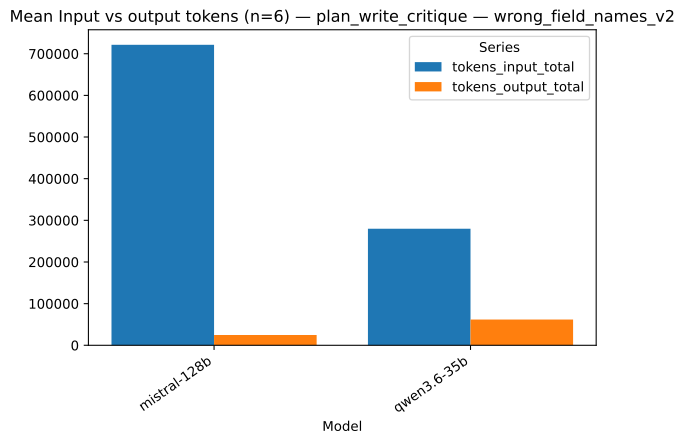

Source data for this figure (header and first rows):
strategy, model, series, value, n
plan_write_critique, mistral-128b, tokens_input_total, 721451, 6
plan_write_critique, qwen3.6-35b, tokens_input_total, 279853, 6
plan_write_critique, mistral-128b, tokens_output_total, 24677, 6
plan_write_critique, qwen3.6-35b, tokens_output_total, 61782, 6
